4-way image classification set "processed" from GitHub (miguelrabuge/AI-Project); label vocabulary: pedestrian green light, pedestrian red light, vehicle green light, vehicle red light.

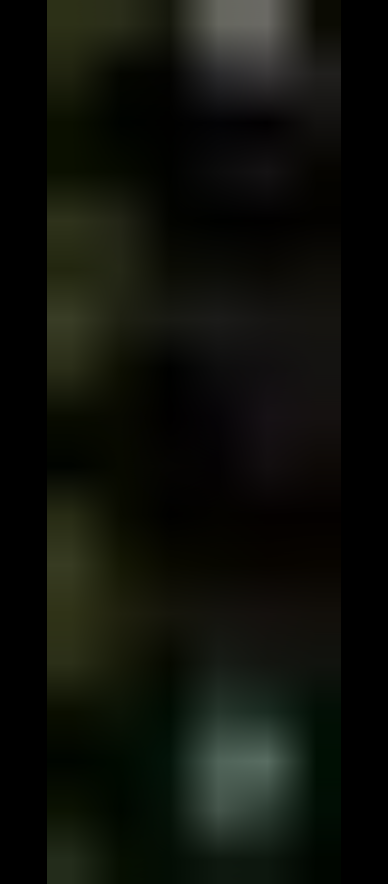
Label: pedestrian green light

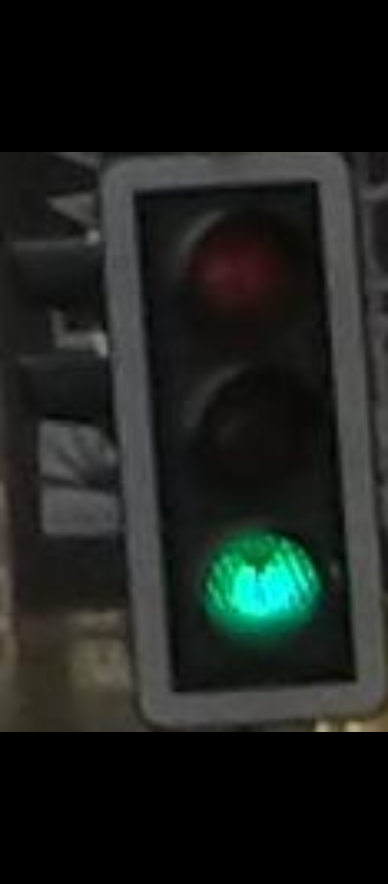
Label: vehicle green light

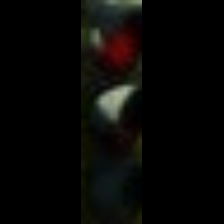
Label: pedestrian red light

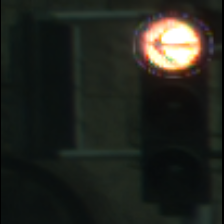
Label: vehicle red light

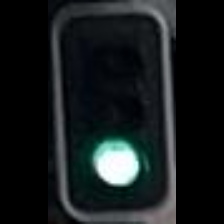
Label: vehicle green light

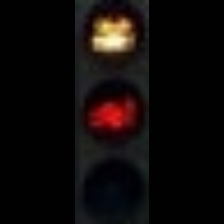
Label: pedestrian red light
